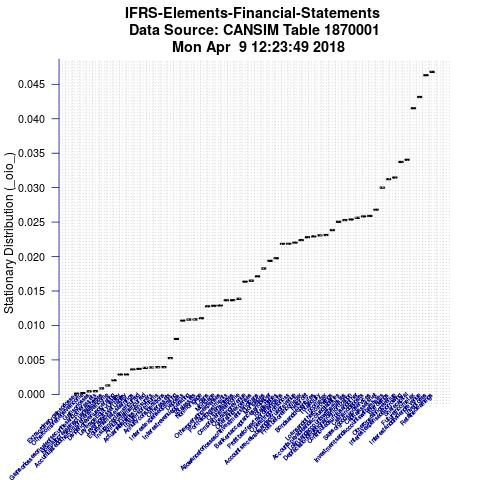

The table this chart was drawn from, first rows:
Item, IteminPlot, StationaryDistributionValue
Retained earnings (x 1,000,000), Retainedearnings, 0.0468
Inventories (x 1,000,000), Inventories, 0.04632
Interest and dividend revenue (x 1,000,0…, Interestanddividendrevenue, 0.04316
Future income tax (x 1,000,000), Futureincometax, 0.04153
Share capital (x 1,000,000), Sharecapital, 0.03404
Interest expense on borrowing (x 1,000,0…, Interestexpenseonborrowing, 0.03373
Other operating revenue (x 1,000,000), Otheroperatingrevenue, 0.03146
Borrowings (x 1,000,000), Borrowings, 0.03125
Investments and accounts with affiliates…, Investmentsandaccountswithaffiliates, 0.03
Capital assets, net (x 1,000,000), Capitalassetsnet, 0.02681
Sales of goods and services (x 1,000,000…, Salesofgoodsandservices, 0.02589
Cash and deposits (x 1,000,000), Cashanddeposits, 0.02582
Contributed surplus and other (x 1,000,0…, Contributedsurplusandother, 0.02562
Depreciation, depletion and amortization…, Depreciationdepletionandamortization, 0.02538
Loans and accounts with affiliates (x 1,…, Loansandaccountswithaffiliates, 0.02528
Accounts payable and accrued liabilities…, Accountspayableandaccruedliabilities, 0.02505
Loans and other borrowings (x 1,000,000), Loansandotherborrowings, 0.02385
Income tax (x 1,000,000), Incometax, 0.02312
Total, equity (x 1,000,000), Totalequity, 0.02307
Bonds and debentures (x 1,000,000), Bondsanddebentures, 0.02294
Net profit (x 1,000,000), Netprofit, 0.0228
Profit before income tax (x 1,000,000), Profitbeforeincometax, 0.02238
Accounts receivable and accrued revenue …, Accountsreceivableandaccruedrevenue, 0.02204
Operating profit or loss (x 1,000,000), Operatingprofitorloss, 0.02184
Profit before extraordinary gains (x 1,0…, Profitbeforeextraordinarygains, 0.02184
Total liabilities (x 1,000,000), Totalliabilities, 0.01975
Bankers' acceptances and paper (x 1,000,…, Bankersacceptancesandpaper, 0.01938
Mortgages (x 1,000,000), Mortgages, 0.01826
Allowance for losses on investments and …, Allowanceforlossesoninvestmentsandloans, 0.01712
Operating expenses (x 1,000,000), Operatingexpenses, 0.0165
Operating revenue (x 1,000,000), Operatingrevenue, 0.01636
Comprehensive income (x 1,000,000), Comprehensiveincome, 0.01387
Other liabilities (x 1,000,000), Otherliabilities, 0.01365
Portfolio investments (x 1,000,000), Portfolioinvestments, 0.01365
Other operating expenses (x 1,000,000), Otheroperatingexpenses, 0.01291
Mortgage (x 1,000,000), Mortgage, 0.01286
Loans (x 1,000,000), Loans, 0.01277
Non-mortgage (x 1,000,000), Nonmortgage, 0.01104
Total assets (x 1,000,000), Totalassets, 0.01088
Interest revenue, operating (x 1,000,000…, Interestrevenueoperating, 0.01086
Deposits (x 1,000,000), Deposits, 0.01071
Interest expense, operating (x 1,000,000…, Interestexpenseoperating, 0.008046
Other assets (x 1,000,000), Otherassets, 0.00526
Annuity considerations (x 1,000,000), Annuityconsiderations, 0.003951
Insurers' premiums (x 1,000,000), Insurerspremiums, 0.003938
Actuarial liabilities of insurers (x 1,0…, Actuarialliabilitiesofinsurers, 0.003906
Annuity claims incurred (x 1,000,000), Annuityclaimsincurred, 0.003844
Insurance claims incurred (x 1,000,000), Insuranceclaimsincurred, 0.003702
Equity in affiliates' earnings (x 1,000,…, Equityinaffiliatesearnings, 0.003605
LeverageAssetLiability, LeverageAssetLiability, 0.002906
LeverageEquityLiability, LeverageEquityLiability, 0.002892
Dividend revenue, operating (x 1,000,000…, Dividendrevenueoperating, 0.002054
Accumulated other comprehensive income (…, Accumulatedothercomprehensiveincome, 0.001294
Normal increase in actuarial liabilities…, Normalincreaseinactuarialliabilities, 0.0008635
Gains or losses on sale of securities an…, Gainsorlossesonsaleofsecuritiesandothera…, 0.0004527
Gains or losses (x 1,000,000), Gainsorlosses, 0.000433
Other comprehensive income (x 1,000,000), Othercomprehensiveincome, 0.0001796
Extraordinary gains or losses (x 1,000,0…, Extraordinarygainsorlosses, 9.96313653739311e-05
